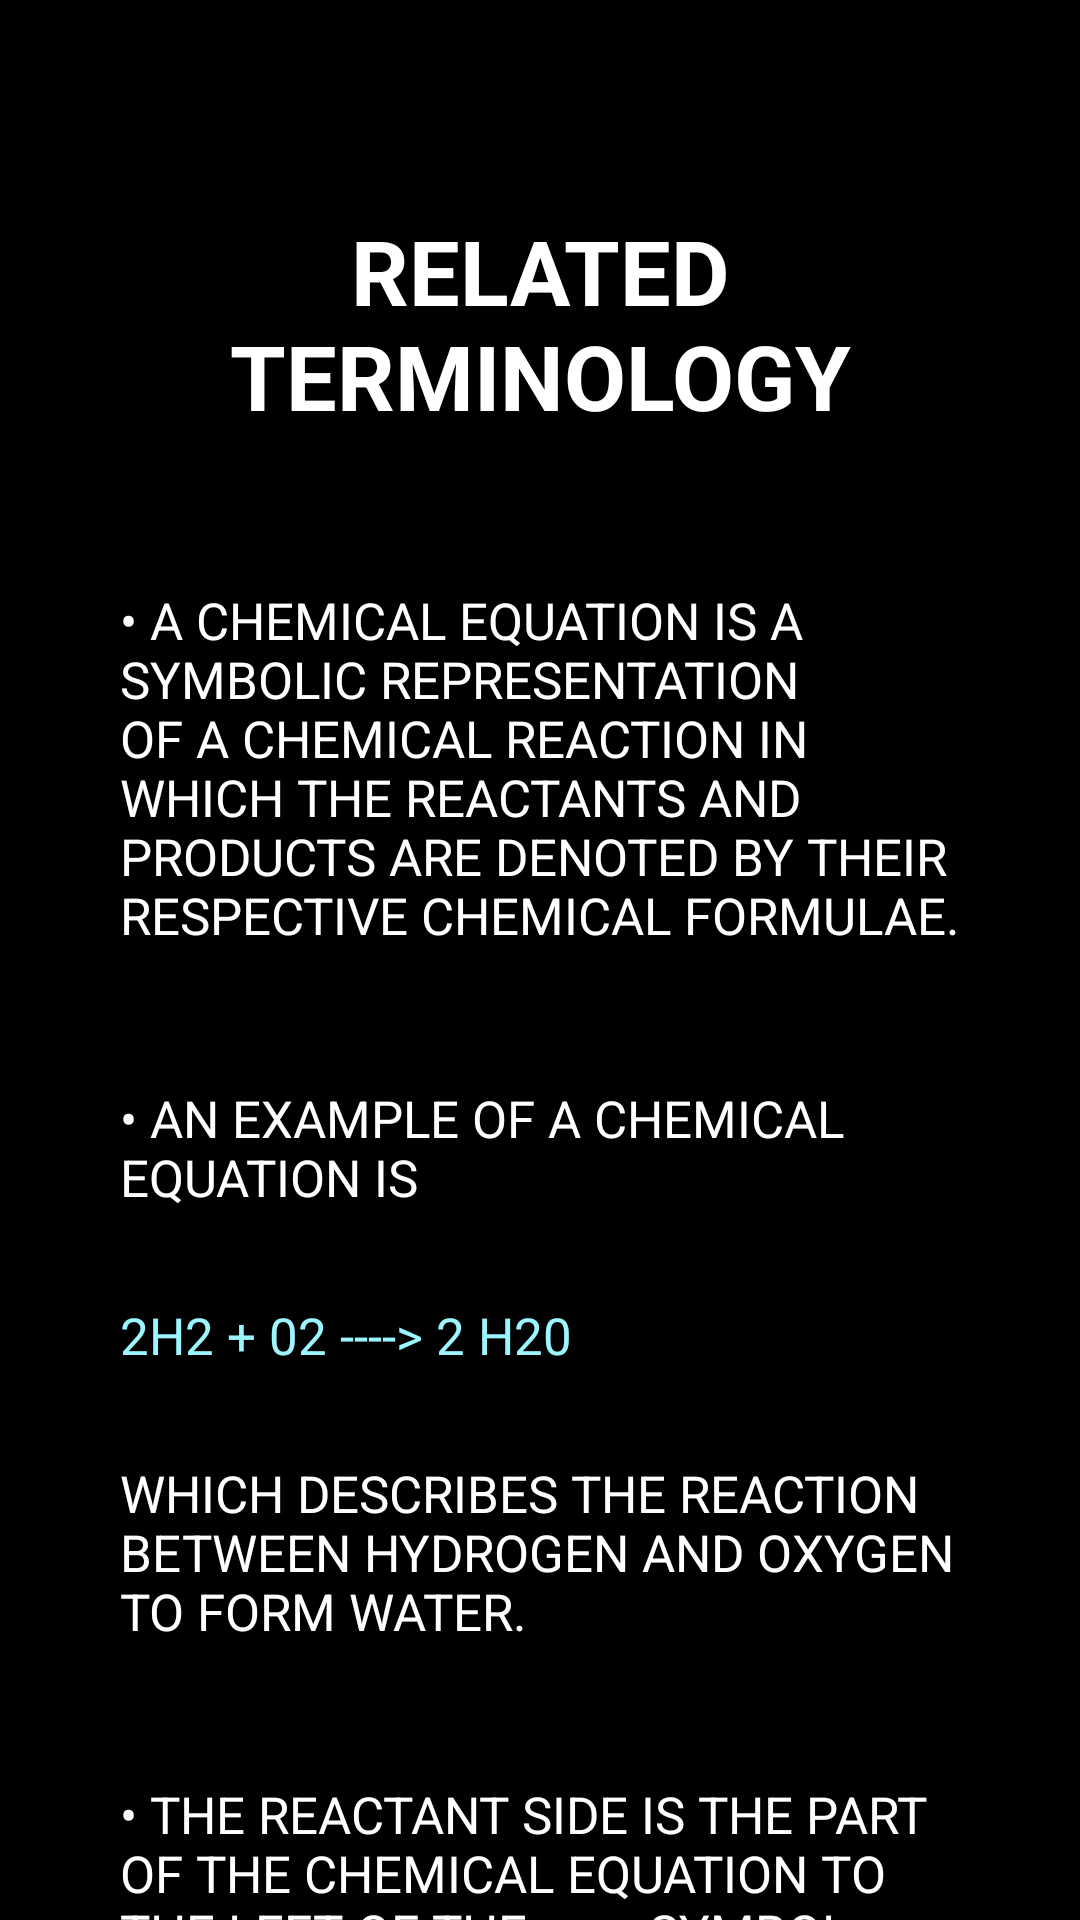

Layout XML and referenced resources for this Android screen:
<!-- AndroidManifest.xml: application theme Theme.ChemEasy -->
<!-- res/layout/activity_learn__t1.xml -->
<?xml version="1.0" encoding="utf-8"?>
<androidx.constraintlayout.widget.ConstraintLayout xmlns:android="http://schemas.android.com/apk/res/android"
    xmlns:app="http://schemas.android.com/apk/res-auto"
    xmlns:tools="http://schemas.android.com/tools"
    android:layout_width="match_parent"
    android:layout_height="match_parent"
    android:background="@color/black"
    tools:context=".LearnMenu.Learn_T1">

    <ScrollView
        android:layout_width="match_parent"
        android:layout_height="match_parent">
        <LinearLayout
            android:layout_height="wrap_content"
            android:layout_width="match_parent"
            android:orientation="vertical">

            <TextView
                android:id="@+id/textView2"
                android:layout_width="match_parent"
                android:layout_height="wrap_content"
                android:layout_marginTop="50dp"
                android:gravity="center"

                android:padding="20dp"
                android:text="related terminology"
                android:textAllCaps="true"
                android:textColor="@color/white"
                android:textSize="30dp"
                android:textStyle="bold"
                tools:ignore="HardcodedText,SpUsage" />

            <TextView
                android:layout_width="match_parent"
                android:layout_height="wrap_content"
                android:padding="20dp"
                android:background="@drawable/gray_round_bg"
                android:layout_marginHorizontal="20dp"
                android:layout_marginVertical="10dp"
                android:paddingVertical="5dp"
                android:text="@string/learn_t1_para1_a"
                android:textAllCaps="true"
                android:textColor="@color/white"
                android:textSize="17dp"
                tools:ignore="SpUsage" />
            <TextView
                android:layout_width="match_parent"
                android:layout_height="wrap_content"
                android:paddingHorizontal="20dp"
                android:background="@drawable/gray_round_bg"
                android:layout_marginHorizontal="20dp"
                android:layout_marginVertical="10dp"
                android:paddingVertical="5dp"
                android:text="@string/learn_t1_para1_b1"
                android:textAllCaps="true"
                android:textColor="@color/white"
                android:textSize="17dp"
                tools:ignore="SpUsage" />
            <TextView
                android:layout_width="match_parent"
                android:layout_height="wrap_content"
                android:paddingHorizontal="20dp"
                android:text="@string/learn_t1_para1_b2"
                android:background="@drawable/gray_round_bg"
                android:layout_marginHorizontal="20dp"
                android:layout_marginVertical="10dp"
                android:paddingVertical="5dp"
                android:textAllCaps="true"
                android:textColor="@color/cyan"
                android:textSize="17dp"
                tools:ignore="SpUsage" />
            <TextView
                android:layout_width="match_parent"
                android:layout_height="wrap_content"
                android:paddingHorizontal="20dp"
                android:text="@string/learn_t1_para1_b3"
                android:textAllCaps="true"
                android:background="@drawable/gray_round_bg"
                android:layout_marginHorizontal="20dp"
                android:layout_marginVertical="10dp"
                android:paddingVertical="5dp"
                android:textColor="@color/white"
                android:textSize="17dp"
                tools:ignore="SpUsage" />
            <TextView
                android:layout_width="match_parent"
                android:layout_height="wrap_content"
                android:padding="20dp"
                android:background="@drawable/gray_round_bg"
                android:layout_marginHorizontal="20dp"
                android:layout_marginVertical="10dp"
                android:paddingVertical="5dp"
                android:text="@string/learn_t1_para1_c"
                android:textAllCaps="true"
                android:textColor="@color/white"
                android:textSize="17dp"
                tools:ignore="SpUsage" />
            <Button
                android:id="@+id/t1_btn_done"
                android:layout_width="wrap_content"
                android:layout_height="wrap_content"
                android:background="@drawable/dark_green_long_rect_btn_xml"
                android:onClick="t1_clickDone"
                android:layout_gravity="center"
                android:layout_marginBottom="40dp"
                android:layout_marginTop="10dp"
                android:text="Done"
                android:textColor="@color/white"
                tools:ignore="ButtonStyle,HardcodedText"
                tools:layout_editor_absoluteX="43dp"
                tools:layout_editor_absoluteY="475dp" />
        </LinearLayout>
    </ScrollView>
</androidx.constraintlayout.widget.ConstraintLayout>
<!-- resources referenced by this layout -->
<resources>
  <color name="black">#FF000000</color>
  <color name="cyan">#9BF6FF</color>
  <color name="white">#FFFFFFFF</color>
  <!-- drawable dark_green_long_rect_btn_xml (drawable) -->
  <?xml version="1.0" encoding="utf-8"?>
  <shape xmlns:tools="http://schemas.android.com/tools"
      xmlns:android="http://schemas.android.com/apk/res/android"
      tools:ignore="MissingDefaultResource">
      <solid android:color="@color/dark_green"/>
      <corners
          android:bottomLeftRadius="20dp"
          android:bottomRightRadius="20dp"
          android:topLeftRadius="20dp"
          android:topRightRadius="20dp"
          />
  
  
  </shape>
  <string name="learn_t1_para1_a">•   A chemical equation is a symbolic representation of a chemical reaction in which the reactants and products are denoted by their respective chemical formulae.</string>
  <string name="learn_t1_para1_b1">•   An example of a chemical equation is </string>
  <string name="learn_t1_para1_b2">2H2  + 02  ----&gt;  2 H20 </string>
  <string name="learn_t1_para1_b3">which describes the reaction between hydrogen and oxygen to form water.</string>
  <string name="learn_t1_para1_c">•   The reactant side is the part of the chemical equation to the left of the " ----&gt; " symbol whereas the product side is the part to the right of the arrow symbol. </string>
  <style name="Theme.ChemEasy" parent="Theme.AppCompat.DayNight.NoActionBar">
          
          <item name="colorPrimary">@color/purple_500</item>
          <item name="colorPrimaryVariant">@color/purple_700</item>
          <item name="colorOnPrimary">@color/white</item>
          
          <item name="colorSecondary">@color/teal_200</item>
          <item name="colorSecondaryVariant">@color/teal_700</item>
          <item name="colorOnSecondary">@color/black</item>
          
          <item name="android:statusBarColor" tools:targetApi="l">?attr/colorPrimaryVariant</item>
          
      </style>
  <color name="purple_500">#FF6200EE</color>
  <color name="purple_700">#FF3700B3</color>
  <color name="teal_200">#FF03DAC5</color>
  <color name="teal_700">#FF018786</color>
</resources>
